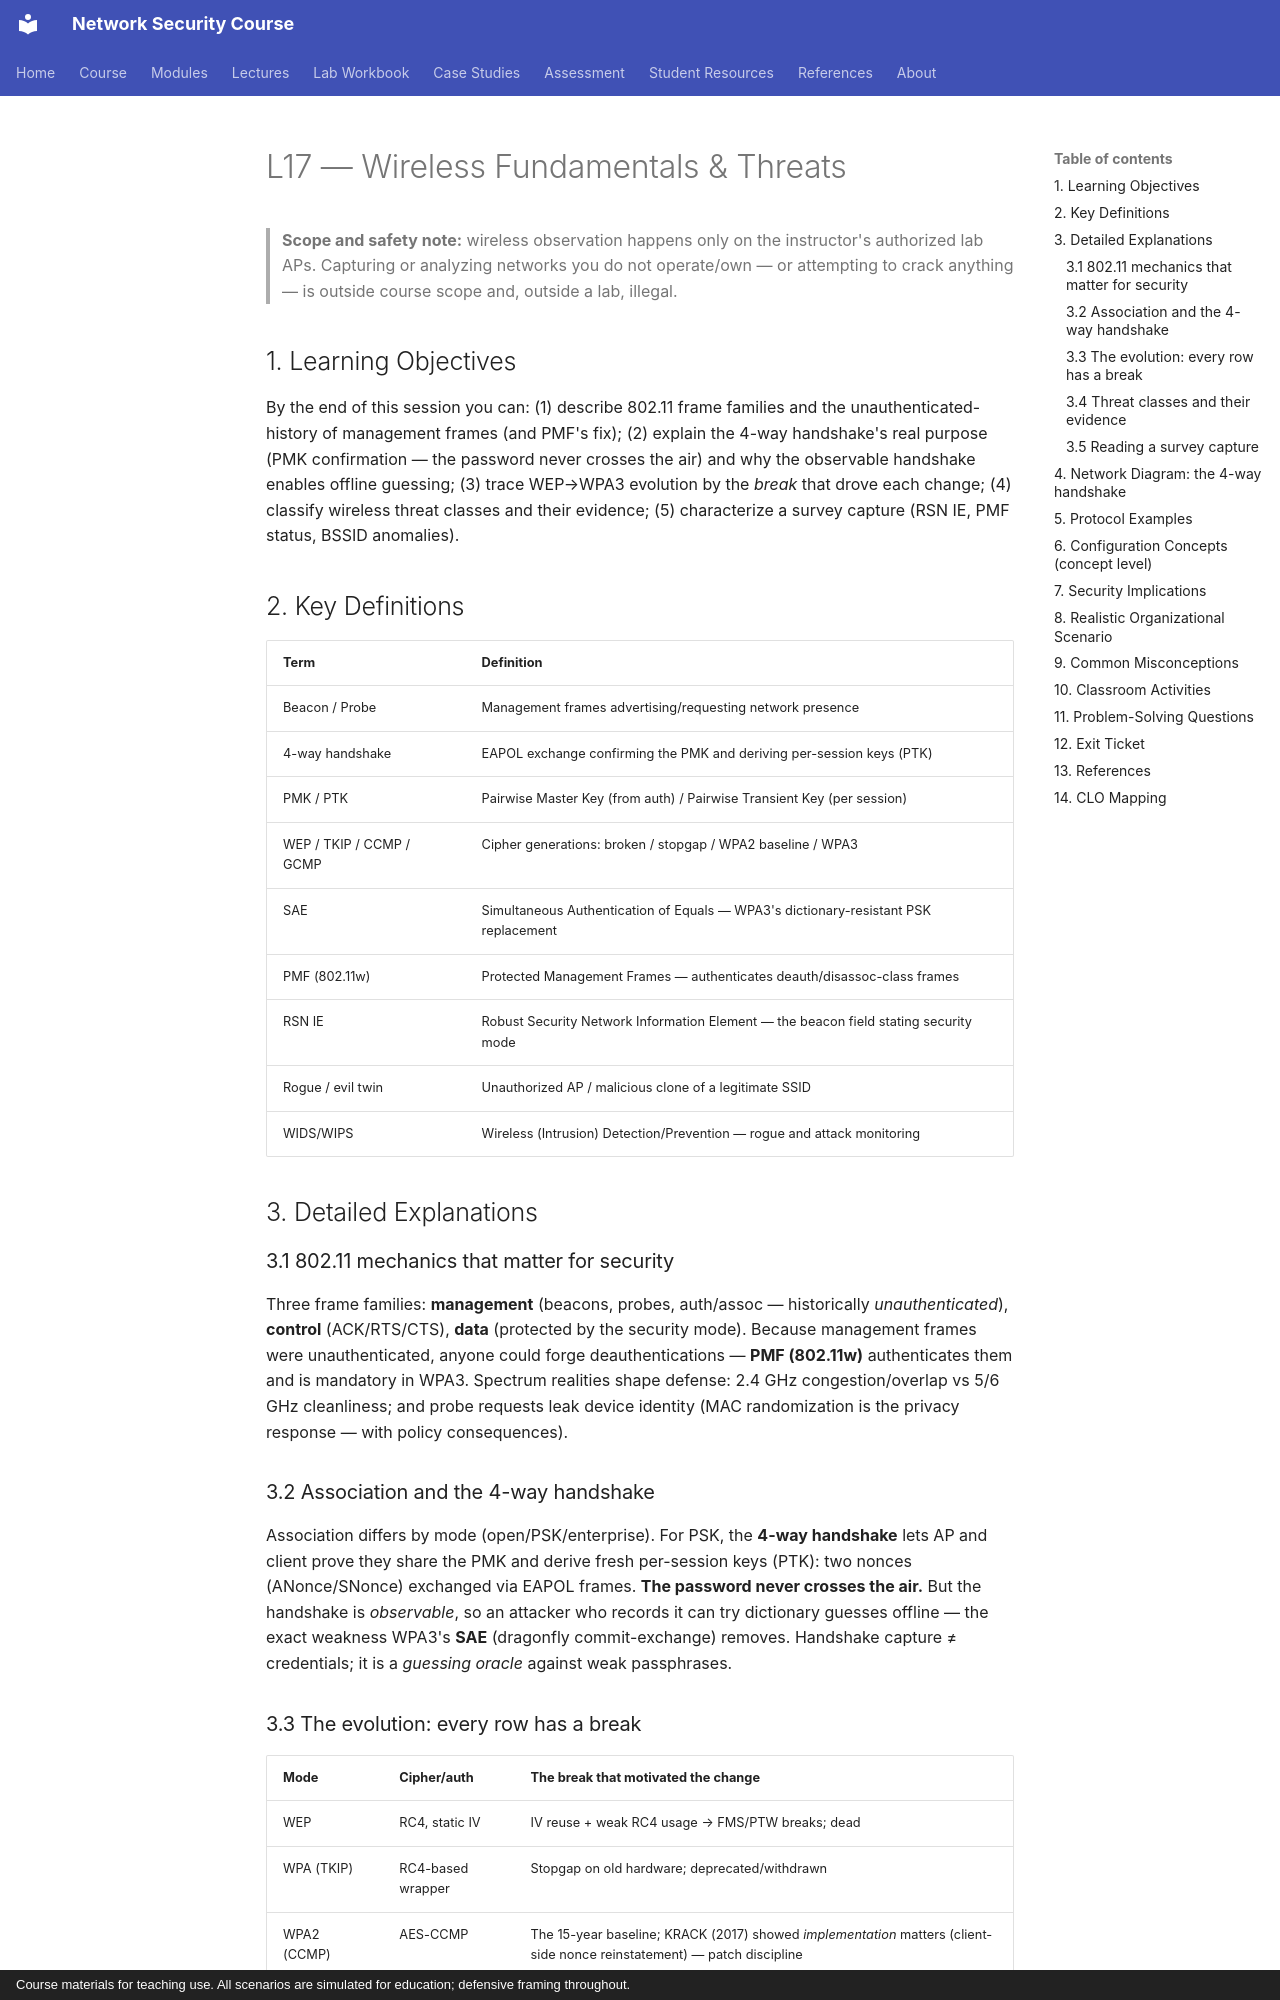

repository: nadeem-majeedch/Network-Security-Course · page: lectures/lecture-17-wireless-fundamentals-threats/index.html · generator: mkdocs · copyright: Course materials for teaching use. All scenarios are simulated for education; defensive framing throughout.

# L17 — Wireless Fundamentals & Threats

> **Scope and safety note:** wireless observation happens only on the instructor's
> authorized lab APs. Capturing or analyzing networks you do not operate/own — or
> attempting to crack anything — is outside course scope and, outside a lab, illegal.

## 1. Learning Objectives

By the end of this session you can: (1) describe 802.11 frame families and the unauthenticated-history of management frames (and PMF's fix); (2) explain the 4-way handshake's real purpose (PMK confirmation — the password never crosses the air) and why the observable handshake enables offline guessing; (3) trace WEP→WPA3 evolution by the *break* that drove each change; (4) classify wireless threat classes and their evidence; (5) characterize a survey capture (RSN IE, PMF status, BSSID anomalies).

## 2. Key Definitions

| Term | Definition |
|---|---|
| Beacon / Probe | Management frames advertising/requesting network presence |
| 4-way handshake | EAPOL exchange confirming the PMK and deriving per-session keys (PTK) |
| PMK / PTK | Pairwise Master Key (from auth) / Pairwise Transient Key (per session) |
| WEP / TKIP / CCMP / GCMP | Cipher generations: broken / stopgap / WPA2 baseline / WPA3 |
| SAE | Simultaneous Authentication of Equals — WPA3's dictionary-resistant PSK replacement |
| PMF (802.11w) | Protected Management Frames — authenticates deauth/disassoc-class frames |
| RSN IE | Robust Security Network Information Element — the beacon field stating security mode |
| Rogue / evil twin | Unauthorized AP / malicious clone of a legitimate SSID |
| WIDS/WIPS | Wireless (Intrusion) Detection/Prevention — rogue and attack monitoring |

## 3. Detailed Explanations

### 3.1 802.11 mechanics that matter for security
Three frame families: **management** (beacons, probes, auth/assoc — historically *unauthenticated*), **control** (ACK/RTS/CTS), **data** (protected by the security mode). Because management frames were unauthenticated, anyone could forge deauthentications — **PMF (802.11w)** authenticates them and is mandatory in WPA3. Spectrum realities shape defense: 2.4 GHz congestion/overlap vs 5/6 GHz cleanliness; and probe requests leak device identity (MAC randomization is the privacy response — with policy consequences).

### 3.2 Association and the 4-way handshake
Association differs by mode (open/PSK/enterprise). For PSK, the **4-way handshake** lets AP and client prove they share the PMK and derive fresh per-session keys (PTK): two nonces (ANonce/SNonce) exchanged via EAPOL frames. **The password never crosses the air.** But the handshake is *observable*, so an attacker who records it can try dictionary guesses offline — the exact weakness WPA3's **SAE** (dragonfly commit-exchange) removes. Handshake capture ≠ credentials; it is a *guessing oracle* against weak passphrases.
